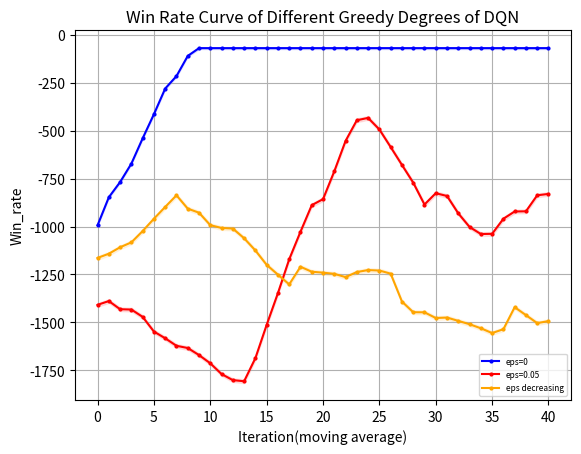

Source code (Python):
import matplotlib.pyplot as plt
from matplotlib.font_manager import FontProperties
"""
missile 4500 
win_rate
DQN eps=0 y_1
DQN eps=0.05 y_2
DQN eps=decreasing y_3

returns
DQN eps=0 z_1
DQN eps=0.05 z_2
DQN eps=decreasing z_3
"""
# 设置中文字体
import numpy as np

# 示例数据

y_1 = np.array([0.2, 0.3, 0.4, 0.5, 0.2, 0, 0.6, 0.2, 0.8])
y_1 = np.concatenate((y_1, np.full(41, 1)))
y_2 = np.array([2, 2, 0, 2, 0, 3, 2, 3, 3, 2, 0, 3, 6, 6, 1, 1, 1, 5, 2, 0, 0, 3, 3, 4, 7, 9, 9, 8, 6, 4, 6, 8, 7, 4, 2, 3, 1, 1, 0, 2, 5, 0, 1, 2, 3, 8, 4, 0, 3, 2])
y_2 = np.array([i * 0.1 for i in y_2])
y_3=[0.2,0.2,0.2,0.3,0.2,0.2,0.3,0.4,0.4,0.6,0.9,0.6,0.5,0.4,0.7,0.7,0.6,0.7,0.5,0.5,0.8,0.5,0.4,0.4,0.6,0.3,0,0.1,0.3,0.5,0,0.1,0,0,0.4,0.4,0.5,0.8,0.4,0,0.4,0.3,0.3,0.4,0.2,0.1,0.4,0.1,0.6,0.4]
z_1 = np.array([-1531.1, -862.21, -1032.1, -1386.32, -1330.94, -1406.71, -718.35, -1119.67, -476.02])
z_1 = np.concatenate((z_1, np.full(41, -68.6)))
z_2 = [-1519.94, -1063.15, -1318.7, -1575.24, -1274.99, -1410.24, -1496.06, -1570.53, -1456.07, -1402.42, -1322.19, -1490.28, -1335.21, -1958.7, -2040.6, -1760.78, -1888.57, -1686.24, -1824.75, -1831.88, -1884.87, -1805.24, -1394.16, -751.44, -302.29, -102.59, -123.61, -248.58, -439.18, -1517.53, -429.83, -219.13, -316.06, -630.09, -906.09, -1020.21, -1055.84, -1172.94, -1582.28, -928.25, -573.81, -1127.23, -1026.5, -996.75, -896.06, -233.96, -676.23, -1164.15, -745.47, -857.54]
z_3=[-1179.95, -1335.77, -1247.3, -1410.43, -1184.76, -1269.26, -1292.79, -1424.22, -858.34, -435.73, -959.39, -999.38, -991.45, -819.36, -541.35, -653.09, -686.63, -2121.91, -1069.21, -1086.37, -1105.27, -1030.41, -1496.66, -1457.63, -1292.21, -1165.61, -1193.57, -1201.85, -1329.45, -1133.88, -1167.93, -1200.53, -1232.42, -1354.53, -1316.59, -1328.11, -2648.6, -1759.72, -1335.47, -1429.7, -1145.98, -1373.66, -1407.2, -1565.48, -1565.76, -1127.88, -1498.9, -2174.05, -1752.19, -1324.67]
def plot_fig(y_1,y_2,y_3):
    # 定义长度为 10 的平均滤波器
    window = np.ones(10) / 10
    # 使用卷积计算滑动平均
    y_1_smooth = np.convolve(y_1, window, mode='valid')
    y_2_smooth = np.convolve(y_2, window, mode='valid')
    y_3_smooth = np.convolve(y_3, window, mode='valid')
    x = np.array(list(range(0, len(y_1_smooth))))
    # 示例数据
    plt.figure(dpi=250)
    # 创建折线图
    plt.plot(x, y_1_smooth, marker='o', linestyle='-', color='b', label='eps=0',markersize=2)
    plt.plot(x, y_2_smooth, marker='o', linestyle='-', color='r', label='eps=0.05',markersize=2)
    plt.plot(x, y_3_smooth, marker='o', linestyle='-', color='orange', label='eps decreasing',markersize=2)
    shadow_width_1 = 5  # 阴影宽度
    shadow_width_2=10
    y_1_upper = y_1_smooth + shadow_width_1
    y_1_lower = y_1_smooth - shadow_width_1
    y_2_upper = y_2_smooth + shadow_width_2
    y_2_lower = y_2_smooth - shadow_width_2
    y_3_upper = y_3_smooth + shadow_width_2
    y_3_lower = y_3_smooth - shadow_width_2
    # 填充阴影
    plt.fill_between(x, y_1_upper, y_1_lower, color='b', alpha=0.1)
    plt.fill_between(x, y_2_upper, y_2_lower, color='r', alpha=0.1)
    plt.fill_between(x, y_3_upper, y_3_lower, color='orange', alpha=0.1)#alpha是不透明度
    # 添加标题和标签
    plt.title('Win Rate Curve of Different Greedy Degrees of DQN')
    plt.xlabel('Iteration(moving average)')
    plt.ylabel('Win_rate')
    # 添加网格
    plt.grid(True)
    # 显示图例
    plt.legend(loc='lower right',prop={'size':6})
    # 显示图表
    plt.show()
if __name__=="__main__":
    plot_fig(z_1,z_2,z_3)
